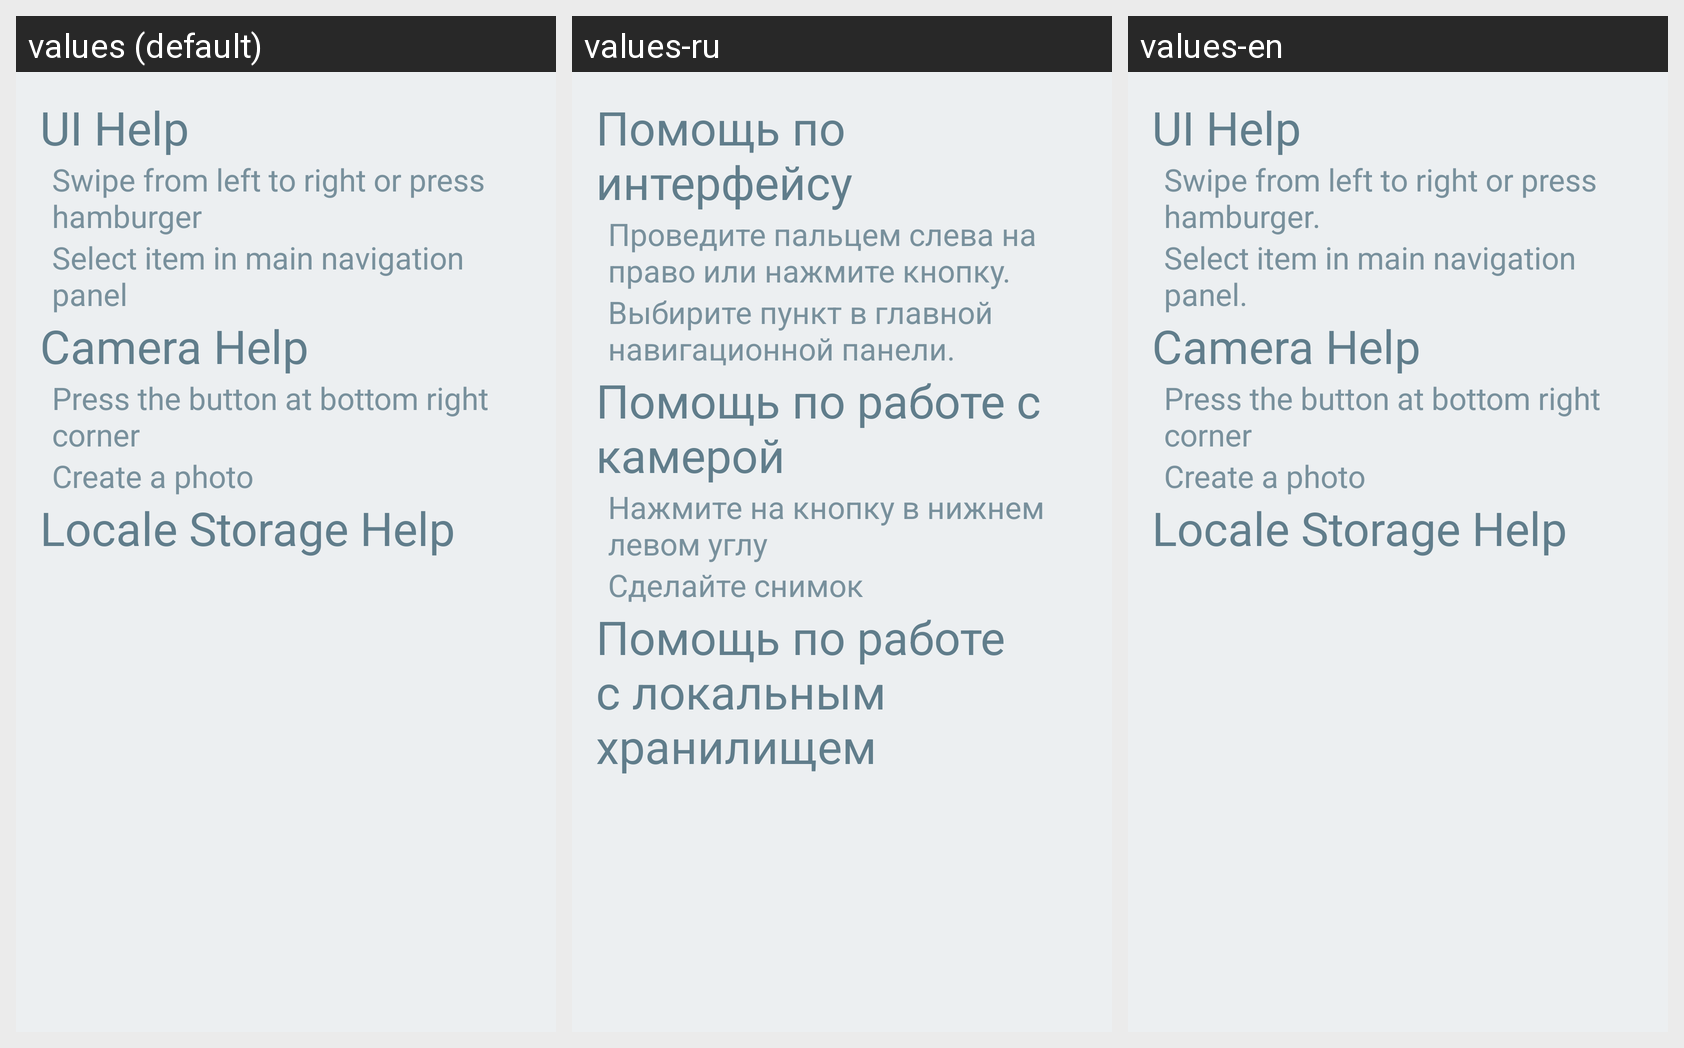

Strings drawn on this Android screen and how each of the app's shown locales translates them:
Android screen res/layout/fragment_help.xml rendered under 3 locales, left to right: values (default), values-ru, values-en. Device: Nexus 5 (rendered at 1080×1920; each locale shown at half size, 540×960, under a caption strip naming it); theme FullscreenTheme.
Strings drawn on this screen, with the default value and each locale's value (text and hints the layout hard-codes, and strings that could not be matched under every locale, appear in the picture but are not listed):

help_ui
  values: UI Help
  values-ru: Помощь по интерфейсу
  values-en: UI Help

help_ui_1
  values: Swipe from left to right or press hamburger
  values-ru: Проведите пальцем слева на право или нажмите кнопку.
  values-en: Swipe from left to right or press hamburger.

help_ui_2
  values: Select item in main navigation panel
  values-ru: Выбирите пункт в главной навигационной панели.
  values-en: Select item in main navigation panel.

help_cam
  values: Camera Help
  values-ru: Помощь по работе с камерой
  values-en: Camera Help

help_cam_1
  values: Press the button at bottom right corner
  values-ru: Нажмите на кнопку в нижнем левом углу
  values-en: Press the button at bottom right corner

help_cam_2
  values: Create a photo
  values-ru: Сделайте снимок
  values-en: Create a photo

help_ls
  values: Locale Storage Help
  values-ru: Помощь по работе с локальным хранилищем
  values-en: Locale Storage Help
